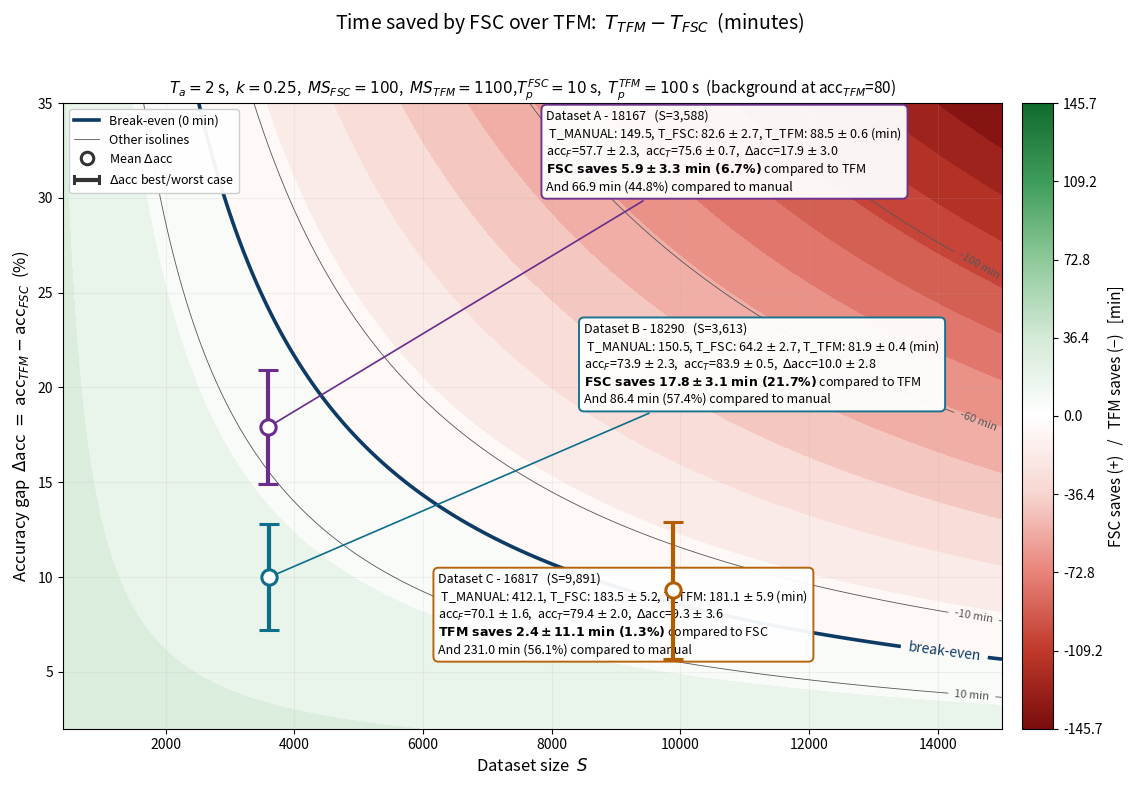

This chart was generated by the following Python code:
import numpy as np
import matplotlib.pyplot as plt
from matplotlib.colors import TwoSlopeNorm, LinearSegmentedColormap
from matplotlib import cm

GWR = LinearSegmentedColormap.from_list(
    "grn_wht_red",
    ["#7a0d0d", "#c0392b", "#e8847a", "#f7d6d0", "#ffffff",
     "#d4ead7", "#8fc99a", "#3f9d5b", "#0f6b2f"])


Ta = 2.0          # seconds per annotation point
k  = 0.25         # review-time factor
Tr = k * Ta       # review time per point 
MS_F = 100        # manually labelled set, FSC
MS_T = 1100       # manually labelled set, TFM

TpF = 10   # ML processing time, FSC, average over the three datasets
TpT = 100  # ML processing time, TFM, average over the three datasets




datasets = {
    "18167": dict(S=3588, accF=0.577, stdF=0.023, accT=0.756, stdT=0.007,
                  color="#6a2d8b"),
    "18290": dict(S=3613, accF=0.739, stdF=0.023, accT=0.839, stdT=0.005,
                  color="#0d6e8c"),
    "16817": dict(S=9891, accF=0.701, stdF=0.016, accT=0.794, stdT=0.02,
                  color="#b35c00"),
}   #filled manually with the mean and std of the accuracy for each dataset, for both FSC and TFM


S_grid    = np.linspace(400, 15000, 500)
dacc_grid = np.linspace(0.02, 0.35, 500)
SS, DD = np.meshgrid(S_grid, dacc_grid)


def pipeline_times_min(S, accF, accT):
    """T_MANUAL, T_FSC, T_TFM in minutes."""
    print(f"S={S}, accF={accF:.3f}, accT={accT:.3f}")
    T_man = S * (Ta + Tr)
    T_fsc = MS_F * Ta + TpF + Tr * S + Ta * (1 - accF) * (S - MS_F)
    T_tfm = MS_T * Ta + TpT + Tr * S + Ta * (1 - accT) * (S - MS_T)
    return T_man / 60.0, T_fsc / 60.0, T_tfm / 60.0


def time_saved_minutes_accT(S, dacc, accT):
    """Background field: acc_FSC = accT - dacc (fixed acc_TFM anchor)."""
    accF = accT - dacc
    base = (MS_T - MS_F) * Ta + (TpT - TpF)
    corr = Ta * ((1 - accT) * (S - MS_T) - (1 - accF) * (S - MS_F))
    return (base + corr) / 60.0


def saved_halfrange_min(S, stdF, stdT):
    """Best/worst-case half-range of T_TFM - T_FSC (independent of k)."""
    return Ta * (stdT * (S - MS_T) + stdF * (S - MS_F)) / 60.0


# Shared background anchored on acc_TFM = 0.80.
accT_bg = 0.8
Z = time_saved_minutes_accT(SS, DD, accT_bg)
vmax = max(np.abs(Z).max(), 1)
norm = TwoSlopeNorm(vmin=-vmax, vcenter=0.0, vmax=vmax)
levels = np.linspace(-vmax, vmax, 25)

fig, ax = plt.subplots(figsize=(11.5, 8.0))
fig.suptitle(
    r"Time saved by FSC over TFM:  $T_{TFM}-T_{FSC}$  (minutes)",
    fontsize=14, y=0.975)
ax.set_title(
    rf"$T_a=2$ s,  $k={k}$,  $MS_{{FSC}}=100$,  $MS_{{TFM}}=1100$,$T_p^{{FSC}}=10$ s,  $T_p^{{TFM}}=100$ s  "
    rf"(background at acc$_{{TFM}}$={accT_bg*100:.0f})",
    
    fontsize=11)

# Display the accuracy-gap (y) dimension in percentage points (0-100 scale),
# while all time/physics computations stay in fraction units.
DDp = DD * 100.0

cf = ax.contourf(SS, DDp, Z, levels=levels, cmap=GWR, norm=norm, extend="both")

be = ax.contour(SS, DDp, Z, levels=[0], colors="#0d3b66", linewidths=2.6)
ax.clabel(be, fmt={0: "break-even"}, fontsize=10, inline=True)

other = [l for l in (-200, -150, -100, -60, -10, 10, 60, 100, 150, 200)
         if -vmax < l < vmax]
if other:
    cs = ax.contour(SS, DDp, Z, levels=sorted(other),
                    colors="#555555", linewidths=0.6, linestyles="-")
    ax.clabel(cs, fmt=lambda v: f"{v:.0f} min", fontsize=8, inline=True)

box_pos = {"18167": (0.515, 0.86), "18290": (0.555, 0.52),
           "16817": (0.40, 0.12)} #formatting of text boxes

for name, p in datasets.items():
    S, accF, stdF, accT, stdT = p["S"], p["accF"], p["stdF"], p["accT"], p["stdT"]
    col = p["color"]
    dacc = accT - accF
    half = stdF + stdT                          # gap half-range (whisker)

    T_man, T_fsc, T_tfm = pipeline_times_min(S, accF, accT)
    saved = T_tfm - T_fsc                        # + => FSC saves
    hr = saved_halfrange_min(S, stdF, stdT)      # +/- on the savings

    _, T_fsc_hiacc, _ = pipeline_times_min(S, accF + stdF, accT)
    _, T_fsc_loacc, _ = pipeline_times_min(S, accF - stdF, accT)
    hf = (T_fsc_loacc - T_fsc_hiacc) / 2.0       # +/- on T_FSC
    _, _, T_tfm_hiacc = pipeline_times_min(S, accF, accT + stdT)
    _, _, T_tfm_loacc = pipeline_times_min(S, accF, accT - stdT)
    ht = (T_tfm_loacc - T_tfm_hiacc) / 2.0       # +/- on T_TFM

    # whisker = best/worst-case scenario on the accuracy gap (in pp)
    ax.errorbar(S, dacc * 100, yerr=half * 100, fmt="none",
                ecolor=col, elinewidth=3.0, capsize=7, capthick=2.2,
                zorder=6)
    ax.plot(S, dacc * 100, "o", ms=11, mfc="white", mec=col, mew=2.2, zorder=7)

    if saved >= 0:                               # FSC wins
        who, loser = "FSC", "TFM"
        sv, pct = saved, 100.0 * saved / T_tfm
        man_save = T_man - T_fsc
    else:                                        # TFM wins
        who, loser = "TFM", "FSC"
        sv, pct = -saved, 100.0 * (-saved) / T_fsc
        man_save = T_man - T_tfm
    man_pct = 100.0 * man_save / T_man

    # bold "WHO saves X +/- Y min (Z%)" via mathtext (DejaVu Sans bold matches)
    bold = (r"$\mathbf{" + who + r"\ saves\ " + f"{sv:.1f}" + r"\pm" +
            f"{hr:.1f}" + r"\ min\ (" + f"{pct:.1f}" + r"\%)}$")
    line_saved = bold + f" compared to {loser}"
    dataset_dict = {"18167": "A", "18290": "B", "16817": "C"}
    dataset = dataset_dict.get(name, name)
    txt = (
        f"Dataset {dataset_dict[name]} - {name}   (S={S:,})\n"
        f" T_MANUAL: {T_man:.1f}, T_FSC: {T_fsc:.1f} $\\pm$ {hf:.1f}, "
        f"T_TFM: {T_tfm:.1f} $\\pm$ {ht:.1f} (min)\n"
        rf"acc$_F$={accF*100:.1f} $\pm$ {stdF*100:.1f},  "
        rf"acc$_T$={accT*100:.1f} $\pm$ {stdT*100:.1f},  "
        rf"$\Delta$acc={dacc*100:.1f} $\pm$ {half*100:.1f}"
        f"\n{line_saved}\n"
        f"And {man_save:.1f} min ({man_pct:.1f}%) compared to manual"
    )

    ax.annotate(
        txt, xy=(S, dacc * 100), xytext=box_pos[name],
        textcoords="axes fraction",
        fontsize=9,
        bbox=dict(boxstyle="round,pad=0.4", fc="white", ec=col,
                  lw=1.4, alpha=0.95),
        arrowprops=dict(arrowstyle="-", color=col, lw=1.2))

ax.set_xlabel("Dataset size  $S$", fontsize=12)
ax.set_ylabel(r"Accuracy gap  $\Delta$acc $=$ acc$_{TFM}-$acc$_{FSC}$  (%)",
              fontsize=12)
ax.set_xlim(S_grid.min(), S_grid.max())
ax.set_ylim(dacc_grid.min() * 100, dacc_grid.max() * 100)
ax.grid(alpha=0.15)

from matplotlib.lines import Line2D
from matplotlib.legend_handler import HandlerBase


class HandlerWhisker(HandlerBase):
    """Legend swatch shaped like a capped error bar:  |-----|"""
    def create_artists(self, legend, orig_handle, xdescent, ydescent,
                        width, height, fontsize, trans):
        ymid = height / 2.0 - ydescent
        x0, x1 = -xdescent, width - xdescent
        col = orig_handle.get_color()
        lw = orig_handle.get_linewidth()
        cap = height * 0.75                      # cap height
        bar = Line2D([x0, x1], [ymid, ymid], color=col, lw=lw,
                     solid_capstyle="butt")
        capL = Line2D([x0, x0], [ymid - cap / 2, ymid + cap / 2],
                      color=col, lw=max(lw - 0.8, 1.2))
        capR = Line2D([x1, x1], [ymid - cap / 2, ymid + cap / 2],
                      color=col, lw=max(lw - 0.8, 1.2))
        for a in (bar, capL, capR):
            a.set_transform(trans)
        return [bar, capL, capR]


whisker_proxy = Line2D([0], [0], color="0.2", lw=3.0,
                       label="$\\Delta$acc best/worst case")
mean_proxy = Line2D([0], [0], marker="o", linestyle="none",
                    markerfacecolor="white", markeredgecolor="0.2",
                    markeredgewidth=2.2, markersize=9,
                    label="Mean $\\Delta$acc")
legend_elems = [
    Line2D([0], [0], color="#0d3b66", lw=2.6, label="Break-even (0 min)"),
    Line2D([0], [0], color="#555555", lw=0.6, label="Other isolines"),
    mean_proxy,
    whisker_proxy,
]
ax.legend(handles=legend_elems, loc="upper left", fontsize=9, framealpha=0.95,
          handler_map={whisker_proxy: HandlerWhisker()})

cbar = fig.colorbar(cm.ScalarMappable(norm=norm, cmap=GWR), ax=ax,
                    fraction=0.046, pad=0.02,
                    ticks=np.linspace(-vmax, vmax, 9))
cbar.set_label("FSC saves (+)   /   TFM saves (\u2212)   [min]", fontsize=11)

fig.tight_layout(rect=[0, 0, 1, 0.96])
fig.savefig("time_saved_fsc_vs_tfm_std.png", dpi=160, bbox_inches="tight")
print("saved  (background acc_TFM = %.2f, k = %.2f)" % (accT_bg, k))
for name, p in datasets.items():
    S, accF, stdF, accT, stdT = p["S"], p["accF"], p["stdF"], p["accT"], p["stdT"]
    T_man, T_fsc, T_tfm = pipeline_times_min(S, accF, accT)
    saved = T_tfm - T_fsc
    hr = saved_halfrange_min(S, stdF, stdT)
    hf = Ta * stdF * (S - MS_F) / 60.0
    ht = Ta * stdT * (S - MS_T) / 60.0
    who = "FSC" if saved >= 0 else "TFM"
    print(f"{name}: T_MAN={T_man:.1f} T_FSC={T_fsc:.1f}+/-{hf:.1f} "
          f"T_TFM={T_tfm:.1f}+/-{ht:.1f}  "
          f"{who} saves {abs(saved):.1f} +/- {hr:.1f} min")
